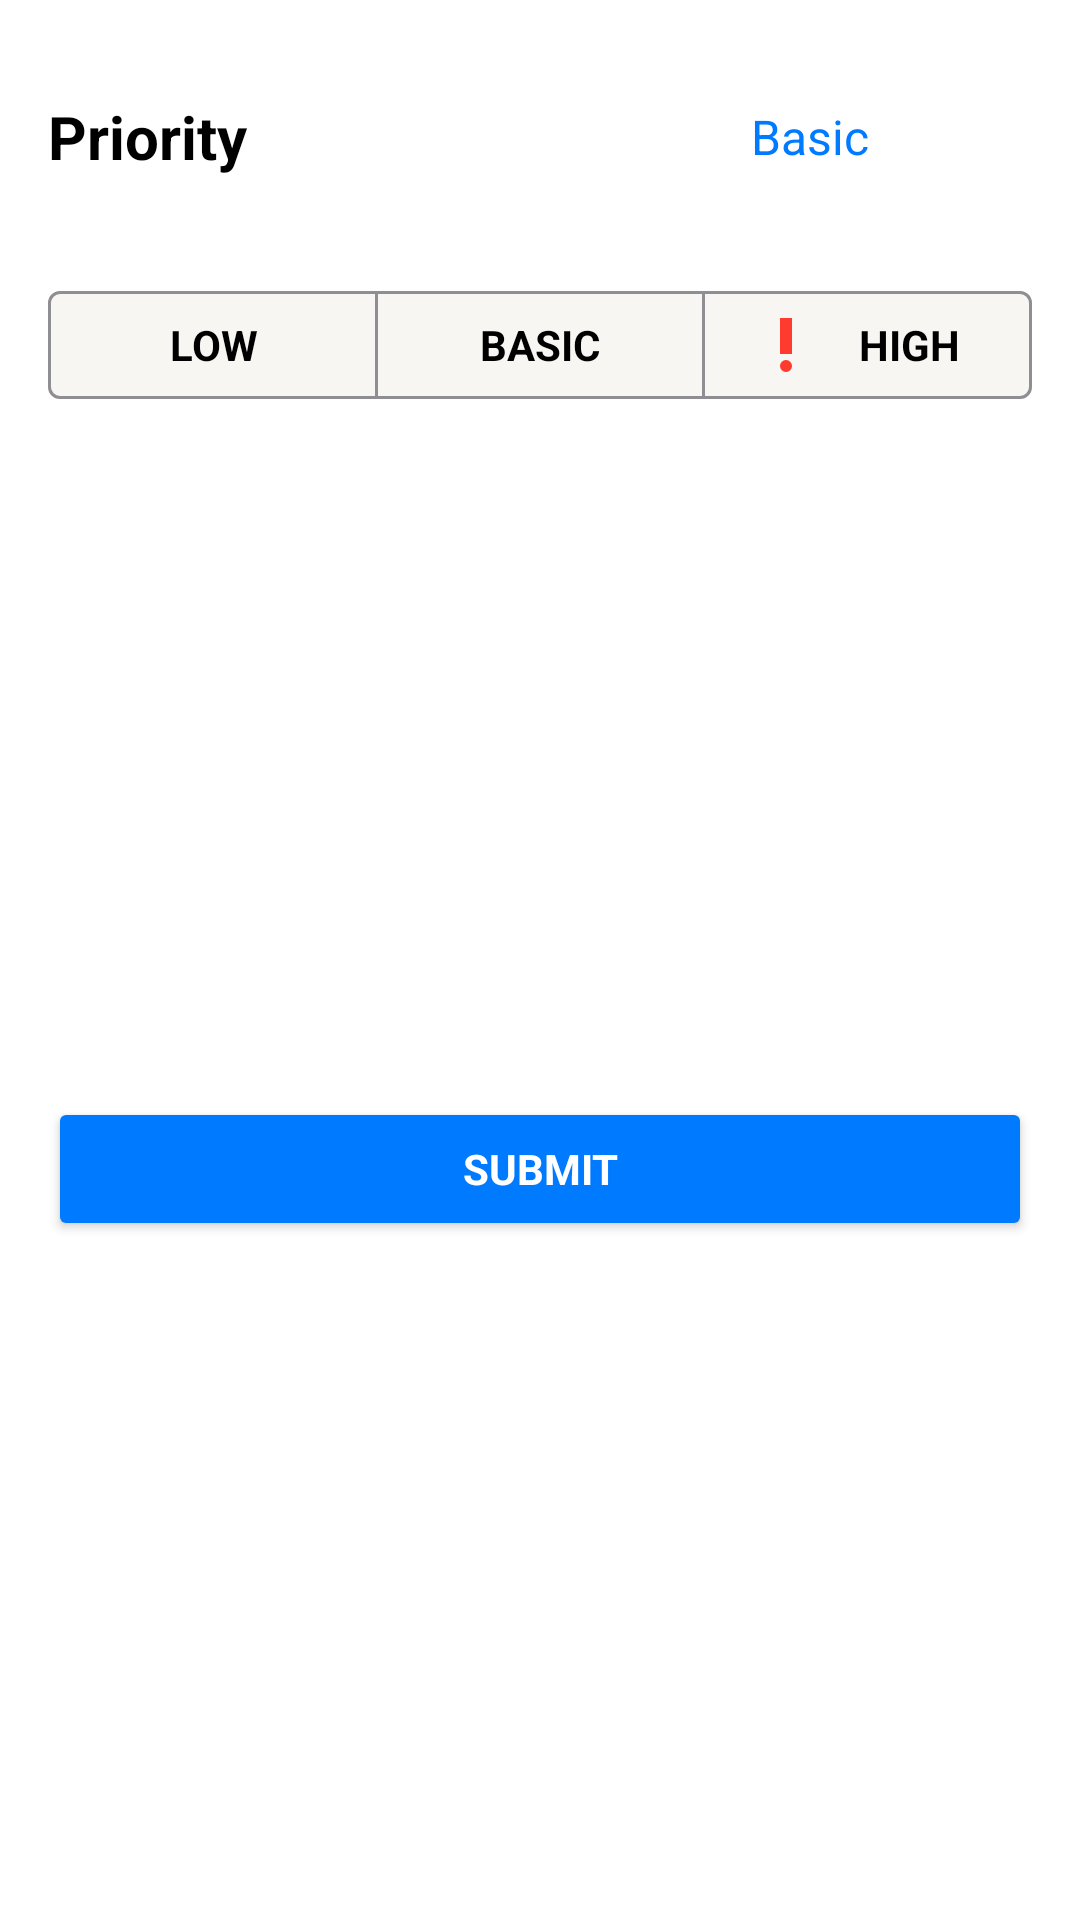

Produce the Android XML layout that renders to this screen, including the resource entries it uses.
<!-- AndroidManifest.xml: application theme YandexToDoApplicationTheme -->
<!-- res/layout/fragment_sheet_priority_picker.xml -->
<?xml version="1.0" encoding="utf-8"?>
<androidx.constraintlayout.widget.ConstraintLayout xmlns:android="http://schemas.android.com/apk/res/android"
    xmlns:app="http://schemas.android.com/apk/res-auto"
    android:layout_width="match_parent"
    android:layout_height="wrap_content">

    <androidx.appcompat.widget.AppCompatTextView
        android:id="@+id/title_text"
        android:layout_width="0dp"
        android:layout_height="wrap_content"
        android:layout_marginStart="16dp"
        android:layout_marginTop="32dp"
        android:layout_marginEnd="16dp"
        android:text="@string/priority"
        android:textAppearance="@style/Title"
        app:layout_constraintEnd_toStartOf="@+id/priority_text"
        app:layout_constraintHorizontal_bias="1.0"
        app:layout_constraintStart_toStartOf="parent"
        app:layout_constraintTop_toTopOf="parent" />

    <androidx.appcompat.widget.AppCompatTextView
        android:id="@+id/priority_text"
        android:layout_width="0dp"
        android:layout_height="wrap_content"
        android:layout_marginStart="16dp"
        android:layout_marginEnd="16dp"
        android:text="@string/basic"
        android:textAlignment="center"
        android:textAppearance="@style/Body"
        android:textColor="?attr/blue"
        app:layout_constraintBottom_toBottomOf="@id/title_text"
        app:layout_constraintEnd_toEndOf="parent"
        app:layout_constraintStart_toEndOf="@+id/title_text"
        app:layout_constraintTop_toTopOf="@id/title_text" />

    <com.google.android.material.button.MaterialButtonToggleGroup
        android:id="@+id/button_toggle_group"
        android:layout_width="0dp"
        android:layout_height="wrap_content"
        android:layout_marginStart="16dp"
        android:layout_marginTop="32dp"
        android:layout_marginEnd="16dp"
        android:weightSum="3"
        app:checkedButton="@id/default_mode_button"
        app:layout_constraintEnd_toEndOf="parent"
        app:layout_constraintStart_toStartOf="parent"
        app:layout_constraintTop_toBottomOf="@id/title_text"
        app:selectionRequired="true"
        app:singleSelection="true">

        <com.google.android.material.button.MaterialButton
            android:id="@+id/low_priority_button"
            style="@style/YandexToDoApplicationTheme.ToggleButtonStyle"
            android:layout_width="0dp"
            android:layout_height="wrap_content"
            android:layout_weight="1"
            android:text="@string/low"
            android:textAppearance="@style/Button"
            app:icon="@drawable/icon_priority_low"
            app:iconTint="?attr/gray" />

        <com.google.android.material.button.MaterialButton
            android:id="@+id/basic_priority_button"
            style="@style/YandexToDoApplicationTheme.ToggleButtonStyle"
            android:layout_width="0dp"
            android:layout_height="wrap_content"
            android:layout_weight="1"
            android:text="@string/basic"
            android:textAppearance="@style/Button" />

        <com.google.android.material.button.MaterialButton
            android:id="@+id/hight_priority_button"
            style="@style/YandexToDoApplicationTheme.ToggleButtonStyle"
            android:layout_width="0dp"
            android:layout_height="wrap_content"
            android:layout_weight="1"
            android:text="@string/high"
            android:textAppearance="@style/Button"
            app:icon="@drawable/icon_priority_high"
            app:iconTint="?attr/red" />
    </com.google.android.material.button.MaterialButtonToggleGroup>

    <androidx.appcompat.widget.AppCompatButton
        android:id="@+id/select_button"
        android:layout_width="0dp"
        android:layout_height="wrap_content"
        android:layout_marginStart="16dp"
        android:layout_marginTop="32dp"
        android:layout_marginEnd="16dp"
        android:layout_marginBottom="32dp"
        android:text="@string/submit"
        android:textAppearance="@style/Button"
        app:layout_constraintBottom_toBottomOf="parent"
        app:layout_constraintEnd_toEndOf="parent"
        app:layout_constraintStart_toStartOf="parent"
        android:foreground="?android:attr/selectableItemBackground"
        android:backgroundTint="?attr/blue"
        android:textColor="?attr/white"
        app:layout_constraintTop_toBottomOf="@id/button_toggle_group" />
</androidx.constraintlayout.widget.ConstraintLayout>
<!-- resources referenced by this layout -->
<resources>
  <!-- drawable icon_priority_high (drawable) -->
  <vector xmlns:android="http://schemas.android.com/apk/res/android"
      android:width="24dp"
      android:height="24dp"
      android:tint="#000000"
      android:viewportWidth="24"
      android:viewportHeight="24">
      <path
          android:fillColor="@android:color/white"
          android:pathData="M12,19m-2,0a2,2 0,1 1,4 0a2,2 0,1 1,-4 0" />
      <path
          android:fillColor="@android:color/white"
          android:pathData="M10,3h4v12h-4z" />
  </vector>
  <string name="basic">Basic</string>
  <string name="high">High</string>
  <string name="low">Low</string>
  <string name="priority">Priority</string>
  <string name="submit">Submit</string>
  <style name="Body">
          <item name="android:textSize">16sp</item>
          <item name="android:textStyle">normal</item>
          <item name="android:textColor">?attr/colorOnPrimary</item>
      </style>
  <style name="Button">
          <item name="android:textSize">14sp</item>
          <item name="android:textStyle">bold</item>
          <item name="android:textAllCaps">true</item>
      </style>
  <style name="Title">
          <item name="android:textSize">20sp</item>
          <item name="android:textStyle">bold</item>
          <item name="android:textColor">?attr/colorOnPrimary</item>
      </style>
  <style name="YandexToDoApplicationTheme.ToggleButtonStyle" parent="@style/Widget.MaterialComponents.Button.OutlinedButton">
          <item name="strokeColor">@color/selector_button_border_color</item>
          <item name="backgroundTint">@color/selector_button_tint_color</item>
          <item name="android:textColor">@color/selector_button_content_color</item>
          <item name="iconTint">@color/selector_button_content_color</item>
      </style>
  <style name="YandexToDoApplicationTheme" parent="Theme.MaterialComponents.DayNight.NoActionBar">
          <item name="green">@color/green</item>
          <item name="red">@color/red</item>
          <item name="blue">@color/blue</item>
          <item name="gray">@color/gray</item>
          <item name="white">@color/white</item>
  
          
          <item name="colorPrimary">@color/lt_back_primary</item>
          <item name="colorOnPrimary">@color/lt_label_primary</item>
  
          <item name="colorSecondary">@color/lt_back_secondary</item>
          <item name="colorOnSecondary">@color/lt_label_secondary</item>
  
          <item name="colorTertiary">@color/lt_back_secondary</item>
          <item name="colorOnTertiary">@color/lt_label_tertiary</item>
  
          
          <item name="colorSurface">@color/lt_back_primary</item>
          <item name="colorOnSurface">@color/lt_label_primary</item>
  
          <item name="colorOutline">@color/lt_label_tertiary</item>
          <item name="colorOutlineVariant">@color/lt_support_separator</item>
  
          
              
              <item name="colorPrimaryDark">@color/lt_back_primary</item>
  
              
              <item name="colorAccent">@color/blue</item>
  
              
              <item name="colorElevated">@color/lt_back_elevated</item>
  
              
              <item name="colorOverlay">@color/lt_support_overlay</item>
  
          
          <item name="android:windowLightStatusBar">true</item>
      </style>
  <color name="green">#FF34C759</color>
  <color name="red">#FFFF3B30</color>
  <color name="blue">#FF007AFF</color>
  <color name="gray">#FF8E8E93</color>
  <color name="white">#FFFFFFFF</color>
  <color name="lt_back_primary">#FFF7F6F2</color>
  <color name="lt_label_primary">#FF000000</color>
  <color name="lt_back_secondary">#FFFFFFFF</color>
  <color name="lt_label_secondary">#99000000</color>
  <color name="lt_label_tertiary">#4D000000</color>
  <color name="lt_support_separator">#33000000</color>
  <color name="lt_back_elevated">#FFFFFFFF</color>
  <color name="lt_support_overlay">#0F000000</color>
</resources>
